Run: headless pygame with SDL's dummy video driver; simulated clock (each Clock.tick advances the game by its frame time, no real sleeping); random seed 0; keys injected as events and as key.get_pressed() state; no mouse input.
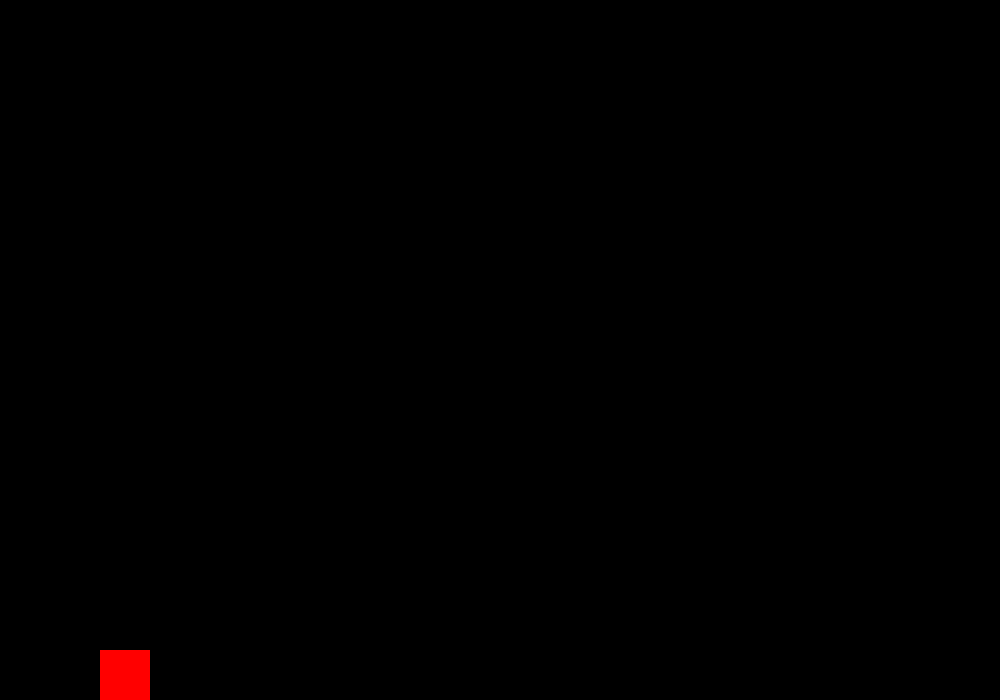
Frame 1 of 4 · flips 1–60 · no input
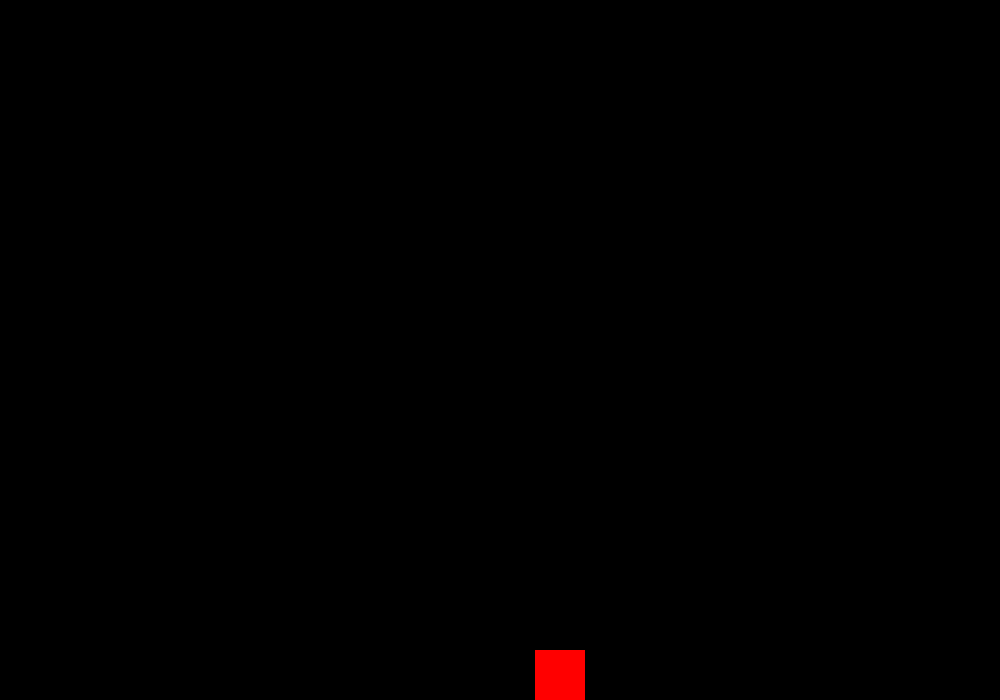
Frame 2 of 4 · flips 61–180 · tapped SPACE, RETURN · held RIGHT (→), D
Frame 3 of 4 · flips 181–300 · held DOWN (↓), S · screen unchanged from frame 2, image omitted
Frame 4 of 4 · flips 301–420 · held LEFT (←), A, UP (↑), W · screen same as frame 1, image omitted

The pygame program that drew these frames:

#!/usr/bin/python2.7
import pygame

import sys

STEP = 50
JUMP_V = 24
THRUST_X = 30
MAX_SPEED_X = 30
FRICTION = 1

G = 0.5
x = 100
y = 100
vy = 0
vx = 0

screen = pygame.display.set_mode((1000, 700), pygame.RESIZABLE)
red = pygame.Color("red")


def main():
    while True:
        global x, y, vx, vy
        vy = recalc_vy(y, vy)
        y = recalc_y(y, vy)
        vx = recalc_vx(vx)
        x = recalc_x(x, vx)

        for e in pygame.event.get():
            if e.type == pygame.QUIT:
                sys.exit()
            if e.type == pygame.KEYDOWN:
                move(e)

        pygame.draw.rect(screen, pygame.Color("black"), pygame.Rect(0, 0, screen.get_width(), screen.get_height()))
        pygame.draw.rect(screen, red, pygame.Rect(x, y, 50, 50))
        pygame.display.flip()


def recalc_x(x, v):
    if x + v <= 0:
        return 0
    elif x + v >= (screen.get_width() - 50):
        return screen.get_width() - 50
    else:
        return x + v


def recalc_vx(vx):
    if abs(vx) < FRICTION:
        return 0
    elif vx > 0:
        return vx - FRICTION
    else:
        return vx + FRICTION


def recalc_vy(y, v):
    if y >= screen.get_height() - 50 and v <= 0:
        return 0
    else:
        return v - G


def recalc_y(y, v):
    if (y - v) < 50:
        return 0
    elif (y - v) > screen.get_height() - 50:
        return screen.get_height() - 50
    else:
        return y - v


def move(e):
    global x, y, vx, vy, G
    if e.key == pygame.K_LEFT:
        vx -= THRUST_X
        if vx < -MAX_SPEED_X:
            vx = -MAX_SPEED_X
    elif e.key == pygame.K_RIGHT:
        vx += THRUST_X
        if vx > MAX_SPEED_X:
            vx = MAX_SPEED_X
    elif e.key == pygame.K_UP and (y == screen.get_height() - 50):
        vy += JUMP_V


if __name__ == '__main__':
    main()
